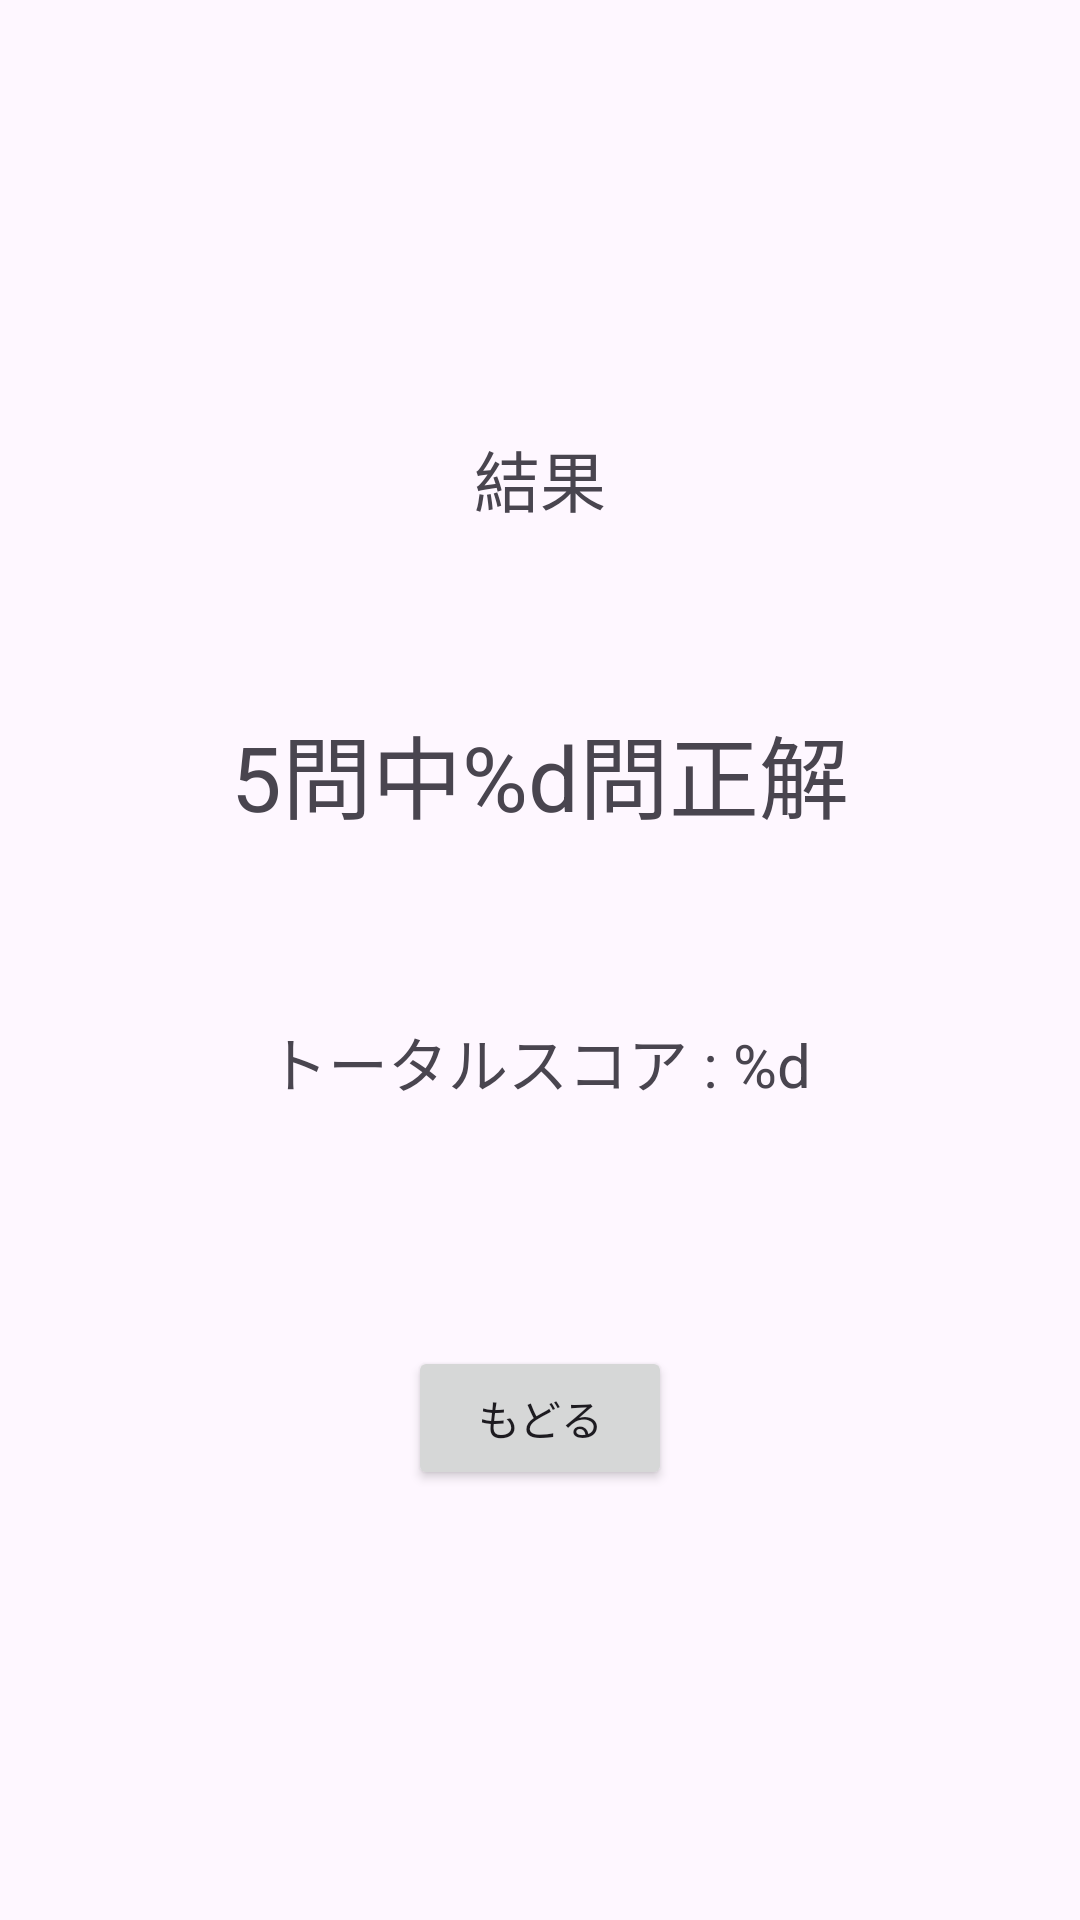

The Android layout XML behind this screen, and the referenced resources:
<!-- AndroidManifest.xml: application theme Theme.StdWeight -->
<!-- res/layout/activity_result.xml -->
<?xml version="1.0" encoding="utf-8"?>
<LinearLayout xmlns:android="http://schemas.android.com/apk/res/android"
    xmlns:tools="http://schemas.android.com/tools"
    android:layout_width="match_parent"
    android:layout_height="match_parent"
    android:gravity="center"
    android:orientation="vertical"
    tools:context=".ResultActivity">

    <TextView
        android:layout_width="wrap_content"
        android:layout_height="wrap_content"
        android:text="@string/result_title"
        android:textSize="22sp" />

    <TextView
        android:id="@+id/resultLabel"
        android:layout_width="wrap_content"
        android:layout_height="wrap_content"
        android:layout_marginTop="60dp"
        android:text="@string/result_score"
        android:textSize="30sp" />

    <TextView
        android:id="@+id/totalScoreLabel"
        android:layout_width="wrap_content"
        android:layout_height="wrap_content"
        android:layout_marginTop="60dp"
        android:text="@string/result_total_score"
        android:textSize="20sp" />

    <Button
        android:id="@+id/returnBtn"
        android:layout_width="wrap_content"
        android:layout_height="wrap_content"
        android:layout_marginTop="80dp"
        android:text="@string/btn_return" />
</LinearLayout>
<!-- resources referenced by this layout -->
<resources>
  <string name="btn_return">もどる</string>
  <string name="result_score">5問中%d問正解</string>
  <string name="result_title">結果</string>
  <string name="result_total_score">トータルスコア : %d</string>
  <style name="Theme.StdWeight" parent="Base.Theme.StdWeight" />
  <style name="Base.Theme.StdWeight" parent="Theme.Material3.DayNight.NoActionBar">
          
          
      </style>
</resources>
